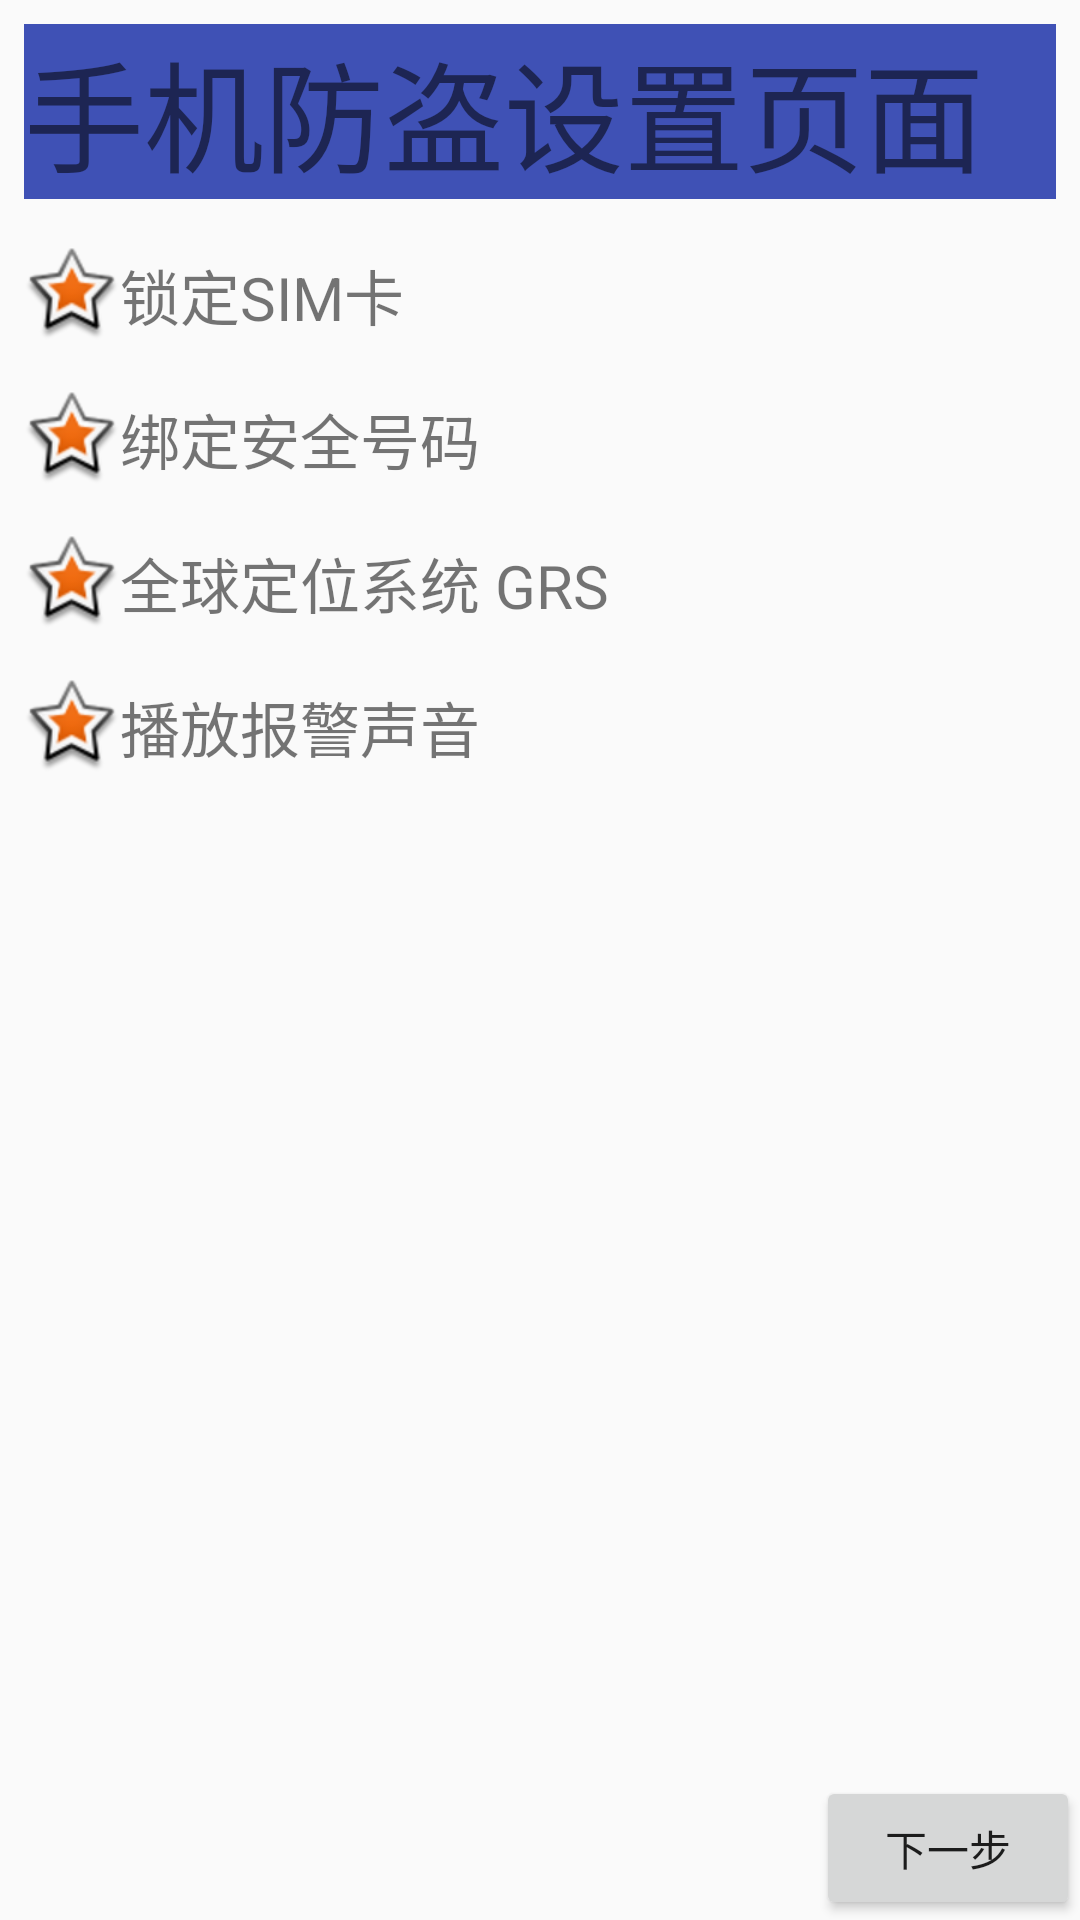

Reconstruct the res/layout file that produces this screen, plus the resources it refers to.
<!-- AndroidManifest.xml: application theme AppTheme -->
<!-- res/layout/activity_phone_proect.xml -->
<?xml version="1.0" encoding="utf-8"?>
<LinearLayout
    android:layout_margin="8dp"
    xmlns:android="http://schemas.android.com/apk/res/android"
    xmlns:tools="http://schemas.android.com/tools"
    android:orientation="vertical"
    android:layout_width="match_parent"
    android:layout_height="match_parent"
    tools:context="edu.feicui.mysafety.ui.PhoneProectActivity">
    <TextView
        android:layout_margin="8dp"
        android:gravity="center_vertical"
        android:background="@color/colorPrimary"
        android:textSize="40sp"
        android:text="手机防盗设置页面"
        android:layout_width="match_parent"
        android:layout_height="wrap_content"/>
    <TextView
        android:layout_margin="8dp"
        android:gravity="center_vertical"
        android:textSize="20sp"
        android:drawableLeft="@android:drawable/star_big_on"
        android:text="锁定SIM卡"
        android:layout_width="wrap_content"
        android:layout_height="wrap_content"/>
    <TextView
        android:layout_margin="8dp"
        android:gravity="center_vertical"
        android:textSize="20sp"
        android:drawableLeft="@android:drawable/star_big_on"
        android:text="绑定安全号码"
        android:layout_width="wrap_content"
        android:layout_height="wrap_content"/>
    <TextView
        android:layout_margin="8dp"
        android:gravity="center_vertical"
        android:textSize="20sp"
        android:drawableLeft="@android:drawable/star_big_on"
        android:text="全球定位系统 GRS"
        android:layout_width="wrap_content"
        android:layout_height="wrap_content"/>
    <TextView
        android:layout_margin="8dp"
        android:gravity="center_vertical"
        android:textSize="20sp"
        android:drawableLeft="@android:drawable/star_big_on"
        android:text="播放报警声音"
        android:layout_width="wrap_content"
        android:layout_height="wrap_content"/>
    <RelativeLayout
        android:layout_width="match_parent"
        android:layout_height="match_parent">

        <Button
            android:onClick="next"
            android:layout_alignParentRight="true"
            android:layout_alignParentBottom="true"
            android:text="下一步"
            android:layout_width="wrap_content"
            android:layout_height="wrap_content"/>
    </RelativeLayout>


</LinearLayout>
<!-- resources referenced by this layout -->
<resources>
  <color name="colorPrimary">#3F51B5</color>
  <style name="AppTheme" parent="Theme.AppCompat.Light.DarkActionBar">
          
          <item name="colorPrimary">@color/colorPrimary</item>
          <item name="colorPrimaryDark">@color/colorPrimaryDark</item>
          <item name="colorAccent">@color/colorAccent</item>
      </style>
  <color name="colorPrimaryDark">#303F9F</color>
  <color name="colorAccent">#FF4081</color>
</resources>
